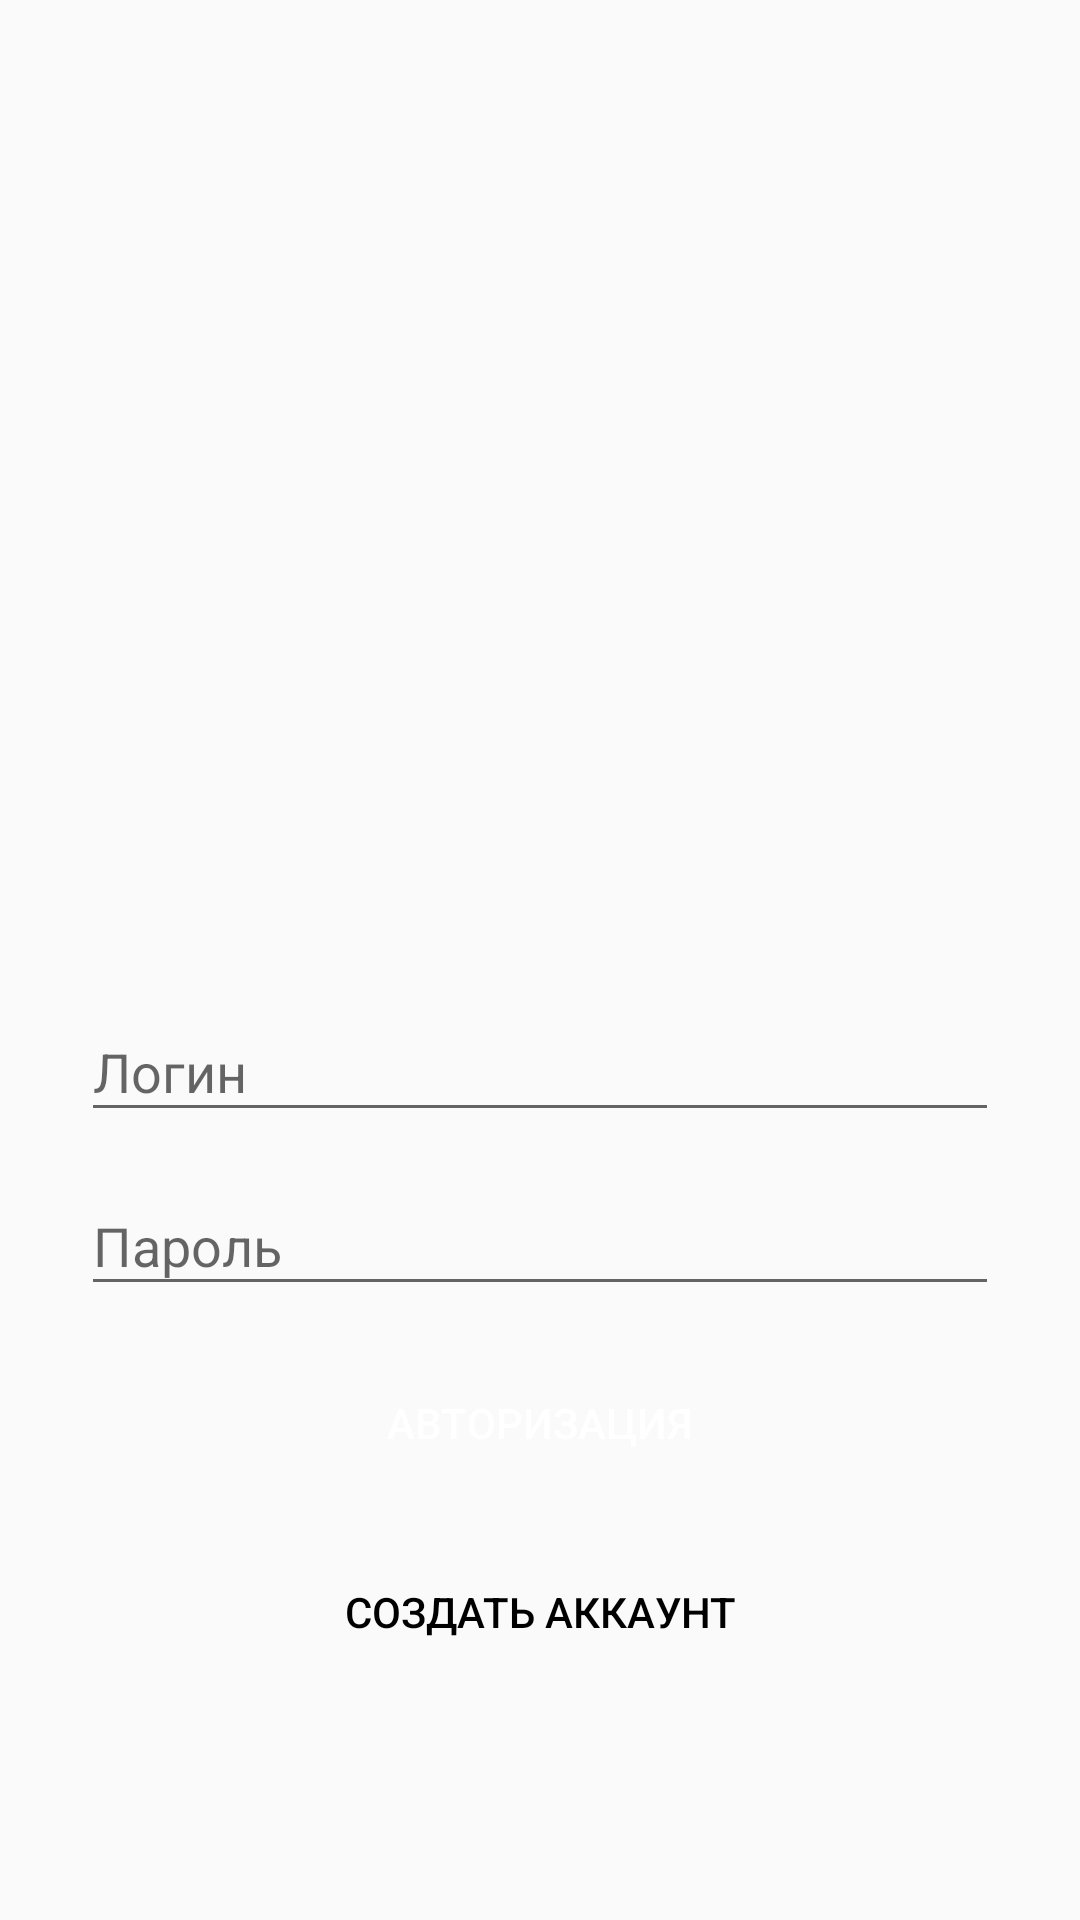

Reconstruct the res/layout file that produces this screen, plus the resources it refers to.
<!-- AndroidManifest.xml: application theme AppTheme -->
<!-- res/layout/activity_auth.xml -->
<?xml version="1.0" encoding="utf-8"?>
<LinearLayout xmlns:android="http://schemas.android.com/apk/res/android"
    android:layout_width="match_parent"
    android:layout_height="match_parent"
    xmlns:app="http://schemas.android.com/apk/res-auto"
    android:gravity="center"
    android:orientation="vertical">


    <ImageView
        android:id="@+id/imageView"
        android:layout_width="281dp"
        android:layout_height="247dp"
        android:layout_marginTop="24dp"
        app:srcCompat="@drawable/mygpro" />

    <LinearLayout
        android:layout_width="wrap_content"
        android:layout_height="wrap_content"
        android:orientation="vertical">

        <EditText
            android:id="@+id/editText_login"
            android:layout_width="306dp"
            android:layout_height="43dp"

            android:layout_marginBottom="15dp"
            android:drawablePadding="8dp"
            android:hint="Логин" />

        <EditText
            android:id="@+id/editText_password"
            android:layout_width="306dp"
            android:layout_height="43dp"

            android:layout_marginBottom="15dp"
            android:drawablePadding="8dp"
            android:inputType="textPassword"
            android:hint="Пароль" />

        <Button
            android:id="@+id/auth_btn"
            android:layout_width="285dp"
            android:layout_height="wrap_content"

            android:layout_gravity="center"
            android:layout_marginBottom="15dp"
            android:background="@color/nav_bar_end"
            android:text="Авторизация"
            android:textColor="@color/white" />

        <Button
            android:id="@+id/reg_btn"
            style="@style/Widget.AppCompat.Button.Borderless"
            android:layout_width="wrap_content"
            android:layout_height="wrap_content"

            android:layout_marginBottom="15dp"
            android:layout_gravity="center"
            android:text="Создать аккаунт"
            android:textColor="@android:color/black" />
    </LinearLayout>

</LinearLayout>
<!-- resources referenced by this layout -->
<resources>
  <style name="AppTheme" parent="Theme.AppCompat.Light.DarkActionBar">
          
          <item name="colorPrimary">@color/colorPrimary</item>
          <item name="colorPrimaryDark">@color/colorPrimaryDark</item>
          <item name="colorAccent">@color/colorAccent</item>
  
          
          <item name="titleTextColor">@color/color_app_bar_text</item>
          <item name="subtitleTextColor">@color/color_app_bar_text</item>
  
          
          <item name="drawerArrowStyle">@style/DrawerArrowStyle</item>
  
          
          <item name="actionOverflowButtonStyle">@style/MyOverflowButtonStyle</item>
      </style>
  <style name="DrawerArrowStyle" parent="Widget.AppCompat.DrawerArrowToggle">
          <item name="color">@color/color_app_bar_text</item>
      </style>
  <style name="MyOverflowButtonStyle" parent="Widget.AppCompat.ActionButton.Overflow">
          <item name="android:tint">@color/color_app_bar_text</item>
      </style>
  <!-- not gathered from this repository: default colours our renderer supplied (Android Studio template values) -->
  <color name="white">#FFFFFFFF</color>
  <color name="colorPrimary">#FF6200EE</color>
  <color name="colorPrimaryDark">#FF3700B3</color>
  <color name="colorAccent">#FF03DAC5</color>
</resources>
